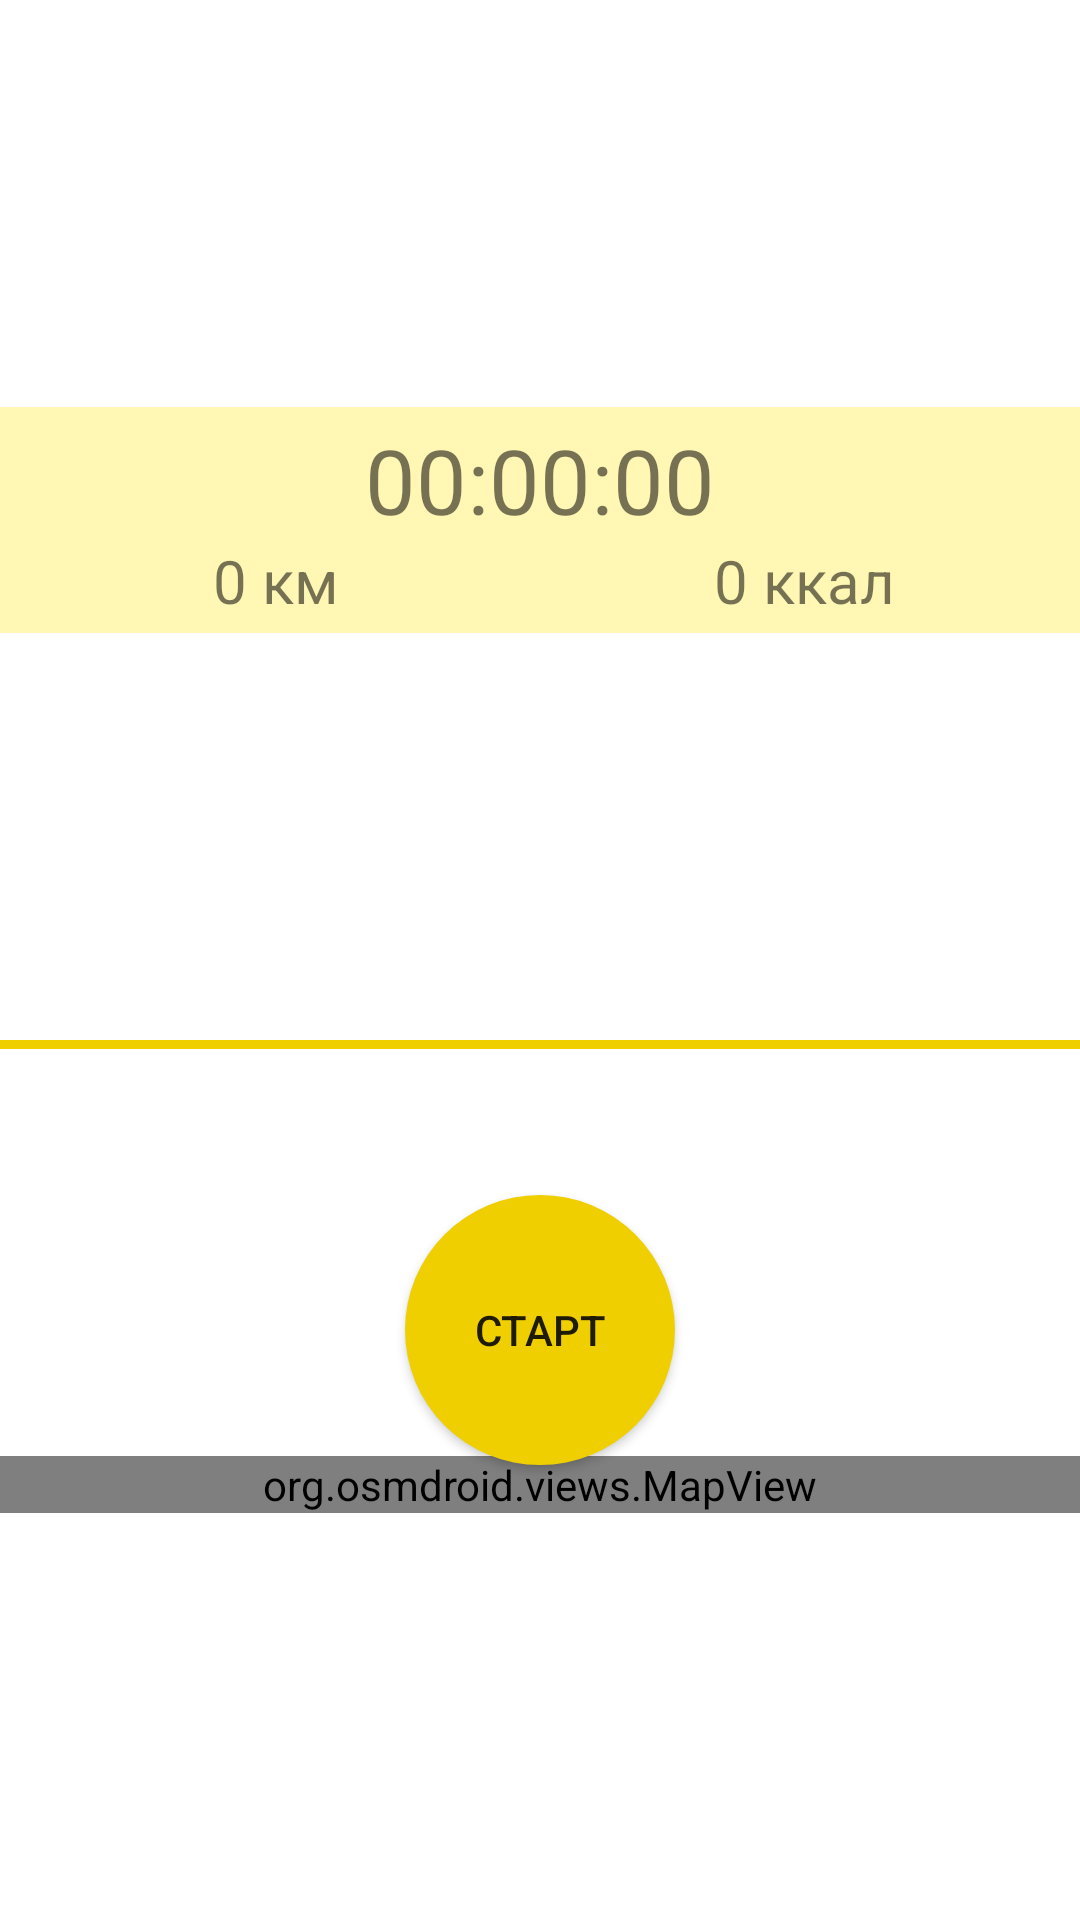

Android layout source for this screen:
<!-- AndroidManifest.xml: application theme Theme.Runner -->
<!-- res/layout/fragment_run.xml -->
<?xml version="1.0" encoding="utf-8"?>
<androidx.constraintlayout.widget.ConstraintLayout xmlns:android="http://schemas.android.com/apk/res/android"
    xmlns:app="http://schemas.android.com/apk/res-auto"
    xmlns:tools="http://schemas.android.com/tools"
    android:layout_width="match_parent"
    android:layout_height="match_parent"
    tools:context=".ui.run.RunFragment">

    <LinearLayout
        android:id="@+id/linearLayout"
        android:layout_width="match_parent"
        android:layout_height="wrap_content"
        android:background="@color/yellow"
        android:orientation="vertical"
        android:padding="4dp"
        app:layout_constraintBottom_toTopOf="@id/view"
        app:layout_constraintEnd_toEndOf="parent"
        app:layout_constraintStart_toStartOf="parent"
        app:layout_constraintTop_toTopOf="parent">

        <TextView
            android:layout_width="match_parent"
            android:layout_height="wrap_content"
            android:text="00:00:00"
            android:textAlignment="center"
            android:textSize="30sp" />

        <LinearLayout
            android:layout_width="match_parent"
            android:layout_height="wrap_content"
            android:orientation="horizontal">

            <TextView
                android:layout_width="match_parent"
                android:layout_height="wrap_content"
                android:layout_weight="1"
                android:text="0 км"
                android:textAlignment="center"
                android:textSize="20sp" />

            <TextView
                android:layout_width="match_parent"
                android:layout_height="wrap_content"
                android:layout_weight="1"
                android:text="0 ккал"
                android:textAlignment="center"
                android:textSize="20sp" />
        </LinearLayout>
    </LinearLayout>

    <View
        android:id="@+id/view"
        android:layout_width="match_parent"
        android:layout_height="3dp"
        android:background="@color/super_yellow"
        app:layout_constraintBottom_toTopOf="@id/map"
        app:layout_constraintEnd_toEndOf="parent"
        app:layout_constraintStart_toStartOf="parent"
        app:layout_constraintTop_toBottomOf="@id/linearLayout" />

    <org.osmdroid.views.MapView
        android:id="@+id/map"
        android:layout_width="match_parent"
        android:layout_height="wrap_content"
        app:layout_constrainedHeight="true"
        app:layout_constraintBottom_toBottomOf="parent"
        app:layout_constraintEnd_toEndOf="parent"
        app:layout_constraintStart_toStartOf="parent"
        app:layout_constraintTop_toBottomOf="@id/view" />

    <androidx.appcompat.widget.AppCompatButton
        android:id="@+id/startBtn"
        android:layout_width="90dp"
        android:layout_height="90dp"
        android:layout_marginBottom="16dp"
        android:background="@drawable/rounded_corner_button"
        android:text="Старт"
        app:layout_constraintBottom_toBottomOf="@id/map"
        app:layout_constraintEnd_toEndOf="parent"
        app:layout_constraintStart_toStartOf="parent" />

</androidx.constraintlayout.widget.ConstraintLayout>
<!-- resources referenced by this layout -->
<resources>
  <color name="super_yellow">#EFCF00</color>
  <color name="yellow">#80FFF069</color>
  <!-- drawable rounded_corner_button (drawable) -->
  <?xml version="1.0" encoding="utf-8"?>
  
  <inset xmlns:android="http://schemas.android.com/apk/res/android">
      <ripple android:color="?attr/colorControlHighlight">
          <item>
              <shape android:shape="oval">
                  <solid android:color="@color/super_yellow"/>
              </shape>
          </item>
      </ripple>
  </inset>
  <style name="Theme.Runner" parent="Theme.MaterialComponents.DayNight.DarkActionBar">
          
          <item name="colorPrimary">@color/super_yellow</item>
          <item name="colorPrimaryVariant">@color/purple_500</item>
          <item name="colorOnPrimary">@color/white</item>
          
          <item name="colorSecondary">@color/teal_200</item>
          <item name="colorSecondaryVariant">@color/teal_700</item>
          <item name="colorOnSecondary">@color/black</item>
          
          <item name="android:statusBarColor" tools:targetApi="l">?attr/colorPrimaryVariant</item>
          
          <item name="windowNoTitle">true</item>
      </style>
  <color name="purple_500">#FF6200EE</color>
  <color name="white">#FFFFFFFF</color>
  <color name="teal_200">#FF03DAC5</color>
  <color name="teal_700">#FF018786</color>
  <color name="black">#FF000000</color>
</resources>
